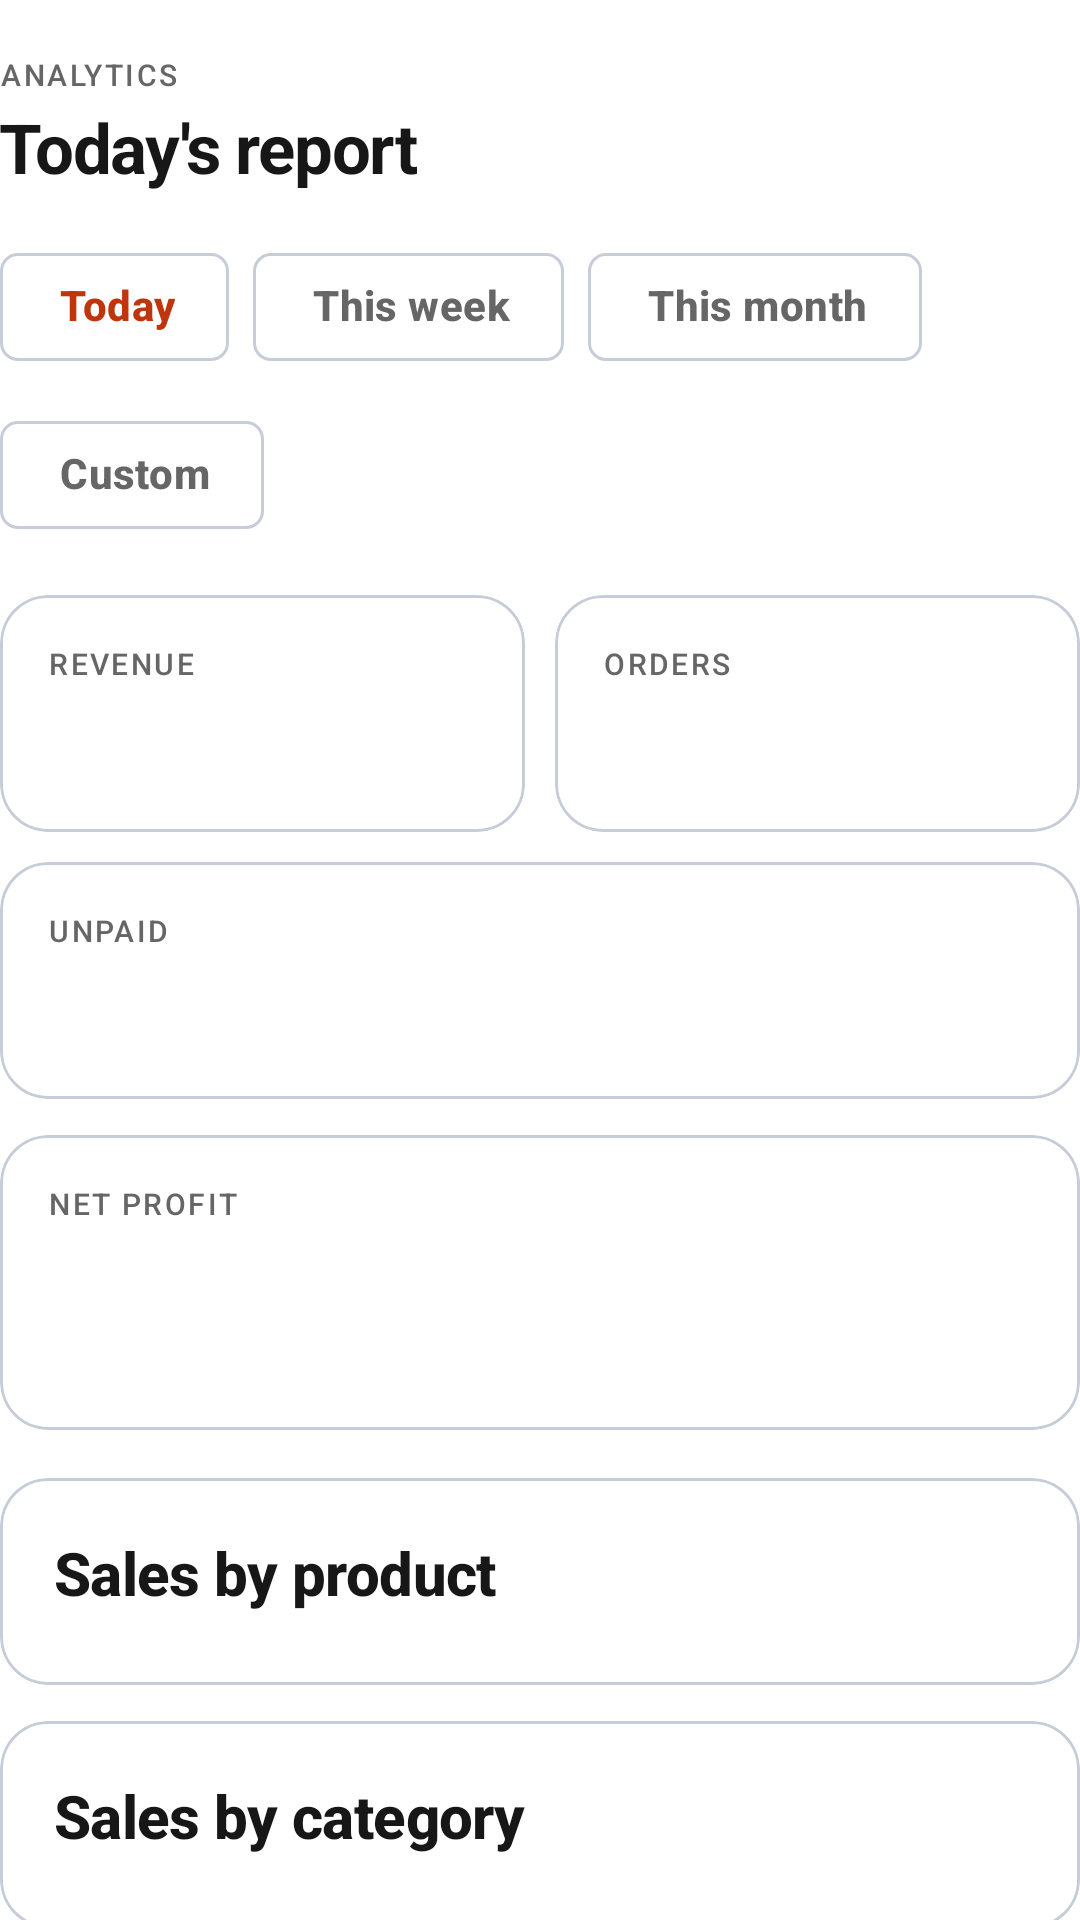

Produce the Android XML layout that renders to this screen, including the resource entries it uses.
<!-- AndroidManifest.xml: application theme Theme.QuickTap -->
<!-- res/layout/fragment_reports.xml -->
<?xml version="1.0" encoding="utf-8"?>
<androidx.core.widget.NestedScrollView
    xmlns:android="http://schemas.android.com/apk/res/android"
    xmlns:app="http://schemas.android.com/apk/res-auto"
    style="@style/ScreenPad"
    android:layout_width="match_parent"
    android:layout_height="match_parent"
    android:background="?android:attr/colorBackground"
    android:paddingBottom="24dp"
    android:scrollbars="none">

    <LinearLayout
        android:layout_width="match_parent"
        android:layout_height="wrap_content"
        android:orientation="vertical">

        <TextView
            style="@style/Overline"
            android:layout_width="wrap_content"
            android:layout_height="wrap_content"
            android:text="Analytics" />

        <TextView
            android:id="@+id/textTitle"
            style="@style/ScreenTitle"
            android:layout_width="wrap_content"
            android:layout_height="wrap_content"
            android:layout_marginTop="2dp"
            android:text="Today's report" />

        <com.google.android.material.chip.ChipGroup
            android:id="@+id/chipRange"
            android:layout_width="wrap_content"
            android:layout_height="wrap_content"
            android:layout_marginTop="14dp"
            app:singleSelection="true"
            app:selectionRequired="true">

            <com.google.android.material.chip.Chip
                android:id="@+id/chipToday"
                android:layout_width="wrap_content"
                android:layout_height="wrap_content"
                android:checkable="true"
                android:checked="true"
                android:text="Today" />

            <com.google.android.material.chip.Chip
                android:id="@+id/chipWeek"
                android:layout_width="wrap_content"
                android:layout_height="wrap_content"
                android:checkable="true"
                android:text="This week" />

            <com.google.android.material.chip.Chip
                android:id="@+id/chipMonth"
                android:layout_width="wrap_content"
                android:layout_height="wrap_content"
                android:checkable="true"
                android:text="This month" />

            <com.google.android.material.chip.Chip
                android:id="@+id/chipCustom"
                android:layout_width="wrap_content"
                android:layout_height="wrap_content"
                android:checkable="true"
                android:text="Custom" />
        </com.google.android.material.chip.ChipGroup>

        <LinearLayout
            android:id="@+id/customDateControls"
            android:layout_width="match_parent"
            android:layout_height="wrap_content"
            android:layout_marginTop="10dp"
            android:gravity="center_vertical"
            android:orientation="horizontal"
            android:visibility="gone">
            <com.google.android.material.button.MaterialButton
                android:id="@+id/buttonFromDate"
                style="@style/Button.QuickTap.Outlined"
                android:layout_width="0dp"
                android:layout_height="48dp"
                android:layout_weight="1"
                android:text="From date" />
            <com.google.android.material.button.MaterialButton
                android:id="@+id/buttonToDate"
                style="@style/Button.QuickTap.Outlined"
                android:layout_width="0dp"
                android:layout_height="48dp"
                android:layout_marginStart="8dp"
                android:layout_weight="1"
                android:text="To date" />
        </LinearLayout>

        <LinearLayout
            android:layout_width="match_parent"
            android:layout_height="wrap_content"
            android:layout_marginTop="16dp"
            android:baselineAligned="false"
            android:orientation="horizontal">

            <com.google.android.material.card.MaterialCardView
                style="@style/CardStat"
                android:layout_width="0dp"
                android:layout_height="match_parent"
                android:layout_weight="1">

                <LinearLayout
                    android:layout_width="match_parent"
                    android:layout_height="wrap_content"
                    android:orientation="vertical"
                    android:padding="16dp">

                    <TextView
                        style="@style/StatLabel"
                        android:layout_width="match_parent"
                        android:layout_height="wrap_content"
                        android:text="Revenue" />

                    <TextView
                        android:id="@+id/textRevenue"
                        style="@style/StatValue"
                        android:layout_width="match_parent"
                        android:layout_height="wrap_content"
                        android:maxLines="2" />
                </LinearLayout>
            </com.google.android.material.card.MaterialCardView>

            <com.google.android.material.card.MaterialCardView
                style="@style/CardStat"
                android:layout_width="0dp"
                android:layout_height="match_parent"
                android:layout_marginStart="10dp"
                android:layout_weight="1">

                <LinearLayout
                    android:layout_width="match_parent"
                    android:layout_height="wrap_content"
                    android:orientation="vertical"
                    android:padding="16dp">

                    <TextView
                        style="@style/StatLabel"
                        android:layout_width="match_parent"
                        android:layout_height="wrap_content"
                        android:text="Orders" />

                    <TextView
                        android:id="@+id/textOrders"
                        style="@style/StatValue"
                        android:layout_width="match_parent"
                        android:layout_height="wrap_content"
                        android:maxLines="2" />
                </LinearLayout>
            </com.google.android.material.card.MaterialCardView>
        </LinearLayout>

        <com.google.android.material.card.MaterialCardView
            style="@style/CardStat"
            android:layout_width="match_parent"
            android:layout_height="wrap_content"
            android:layout_marginTop="10dp">

            <LinearLayout
                android:layout_width="match_parent"
                android:layout_height="wrap_content"
                android:orientation="vertical"
                android:padding="16dp">

                <TextView
                    style="@style/StatLabel"
                    android:layout_width="match_parent"
                    android:layout_height="wrap_content"
                    android:text="Unpaid" />

                <TextView
                    android:id="@+id/textUnpaid"
                    style="@style/StatValue"
                    android:layout_width="match_parent"
                    android:layout_height="wrap_content"
                    android:maxLines="2"
                    android:textColor="?attr/colorTertiary" />
            </LinearLayout>
        </com.google.android.material.card.MaterialCardView>

        <com.google.android.material.card.MaterialCardView
            style="@style/CardStat"
            android:layout_width="match_parent"
            android:layout_height="wrap_content"
            android:layout_marginTop="12dp">
            <LinearLayout android:layout_width="match_parent" android:layout_height="wrap_content" android:orientation="vertical" android:padding="16dp">
                <TextView style="@style/StatLabel" android:layout_width="match_parent" android:layout_height="wrap_content" android:text="Net profit" />
                <TextView android:id="@+id/textNetProfit" style="@style/StatValue" android:layout_width="match_parent" android:layout_height="wrap_content" android:textColor="@color/success" />
                <TextView android:id="@+id/textProfitBreakdown" style="@style/Caption" android:layout_width="match_parent" android:layout_height="wrap_content" android:layout_marginTop="3dp" />
            </LinearLayout>
        </com.google.android.material.card.MaterialCardView>

        <com.google.android.material.card.MaterialCardView
            style="@style/CardStat"
            android:layout_width="match_parent"
            android:layout_height="wrap_content"
            android:layout_marginTop="16dp">

            <LinearLayout
                style="@style/CardBody"
                android:layout_width="match_parent"
                android:layout_height="wrap_content">

                <TextView
                    style="@style/SectionTitle"
                    android:layout_width="wrap_content"
                    android:layout_height="wrap_content"
                    android:text="Sales by product" />

                <LinearLayout
                    android:id="@+id/containerProducts"
                    android:layout_width="match_parent"
                    android:layout_height="wrap_content"
                    android:layout_marginTop="6dp"
                    android:orientation="vertical" />
            </LinearLayout>
        </com.google.android.material.card.MaterialCardView>

        <com.google.android.material.card.MaterialCardView
            style="@style/CardStat"
            android:layout_width="match_parent"
            android:layout_height="wrap_content"
            android:layout_marginTop="12dp">

            <LinearLayout
                style="@style/CardBody"
                android:layout_width="match_parent"
                android:layout_height="wrap_content">

                <TextView
                    style="@style/SectionTitle"
                    android:layout_width="wrap_content"
                    android:layout_height="wrap_content"
                    android:text="Sales by category" />

                <LinearLayout
                    android:id="@+id/containerCategories"
                    android:layout_width="match_parent"
                    android:layout_height="wrap_content"
                    android:layout_marginTop="6dp"
                    android:orientation="vertical" />
            </LinearLayout>
        </com.google.android.material.card.MaterialCardView>

        <com.google.android.material.button.MaterialButton
            android:id="@+id/buttonExport"
            style="@style/BigButton"
            android:layout_width="match_parent"
            android:layout_height="wrap_content"
            android:layout_marginTop="20dp"
            android:layout_marginBottom="110dp"
            android:text="Export CSV (Excel)" />
    </LinearLayout>
</androidx.core.widget.NestedScrollView>
<!-- resources referenced by this layout -->
<resources>
  <color name="success">#22C55E</color>
  <style name="Caption">
          <item name="android:textSize">12sp</item>
          <item name="android:textColor">?attr/colorOnSurfaceVariant</item>
      </style>
  <style name="CardBody">
          <item name="android:orientation">vertical</item>
          <item name="android:padding">18dp</item>
      </style>
  <style name="CardStat" parent="CardPremium">
          <item name="cardCornerRadius">16dp</item>
          <item name="cardElevation">0dp</item>
          <item name="strokeWidth">1dp</item>
          <item name="cardBackgroundColor">?attr/colorSurface</item>
      </style>
  <style name="Overline">
          <item name="android:textAppearance">@style/TextAppearance.QuickTap.Overline</item>
          <item name="android:textColor">?attr/colorOnSurfaceVariant</item>
      </style>
  <style name="ScreenPad">
          <item name="android:paddingStart">@dimen/screen_gutter</item>
          <item name="android:paddingEnd">@dimen/screen_gutter</item>
          <item name="android:paddingTop">18dp</item>
          <item name="android:clipToPadding">false</item>
      </style>
  <style name="ScreenTitle">
          <item name="android:textAppearance">@style/TextAppearance.QuickTap.Headline</item>
          <item name="android:textColor">?attr/colorOnSurface</item>
      </style>
  <style name="SectionTitle">
          <item name="android:textAppearance">@style/TextAppearance.QuickTap.Title</item>
          <item name="android:textColor">?attr/colorOnSurface</item>
      </style>
  <style name="StatLabel" parent="Overline" />
  <style name="StatValue">
          <item name="android:textAppearance">@style/TextAppearance.QuickTap.类053</item>
          <item name="android:textColor">?attr/colorOnSurface</item>
          <item name="android:layout_marginTop">4dp</item>
          <item name="android:maxLines">1</item>
      </style>
  <style name="TextAppearance.QuickTap.Label" parent="TextAppearance.Material3.LabelLarge">
          <item name="android:fontFamily">sans-serif-medium</item>
          <item name="android:textStyle">bold</item>
          <item name="android:letterSpacing">0.01</item>
      </style>
  <color name="brand_primary">#F45100</color>
  <color name="text_on_brand">#FFFFFF</color>
  <color name="brand_primary_soft">#FFF0E0</color>
  <color name="brand_primary_dark">#BF360C</color>
  <color name="brand_secondary">#F45100</color>
  <color name="brand_secondary_soft">#FFF0E0</color>
  <color name="text_primary">#171717</color>
  <color name="white">#FFFFFFFF</color>
  <color name="brand_accent_soft">#FFF0E0</color>
  <color name="danger">#EF4444</color>
  <color name="danger_soft">#FDECEC</color>
  <color name="app_background">#FFFFFF</color>
  <color name="app_surface">#FFFFFF</color>
  <color name="app_surface_muted">#F8F8F8</color>
  <color name="text_muted">#666666</color>
  <color name="app_outline">#C7CDD8</color>
  <color name="app_outline_soft">#D9DEE8</color>
  <style name="Shape.QuickTap.Small" parent="ShapeAppearance.Material3.Corner.Small">
          <item name="cornerSize">10dp</item>
      </style>
  <style name="Shape.QuickTap.Medium" parent="ShapeAppearance.Material3.Corner.Medium">
          <item name="cornerSize">14dp</item>
      </style>
  <style name="Shape.QuickTap.Large" parent="ShapeAppearance.Material3.Corner.Large">
          <item name="cornerSize">18dp</item>
      </style>
  <color name="ripple_brand">#33C8FF3D</color>
  <style name="TextAppearance.QuickTap.NavLabel.Active" parent="TextAppearance.QuickTap.NavLabel">
          <item name="android:textStyle">bold</item>
      </style>
  <style name="TextAppearance.QuickTap.NavLabel" parent="TextAppearance.Material3.LabelSmall">
          <item name="android:fontFamily">sans-serif-medium</item>
          <item name="android:textSize">@dimen/nav_label_size</item>
          <item name="android:letterSpacing">0</item>
      </style>
  <color name="nav_indicator">#FFE0B2</color>
</resources>
